Run: headless pygame with SDL's dummy video driver; simulated clock (each Clock.tick advances the game by its frame time, no real sleeping); random seed 0; keys injected as events and as key.get_pressed() state; mouse plan: one left click at the window centre at the start of phase 2, then a move to the lower-right quarter at the start of phase 3.
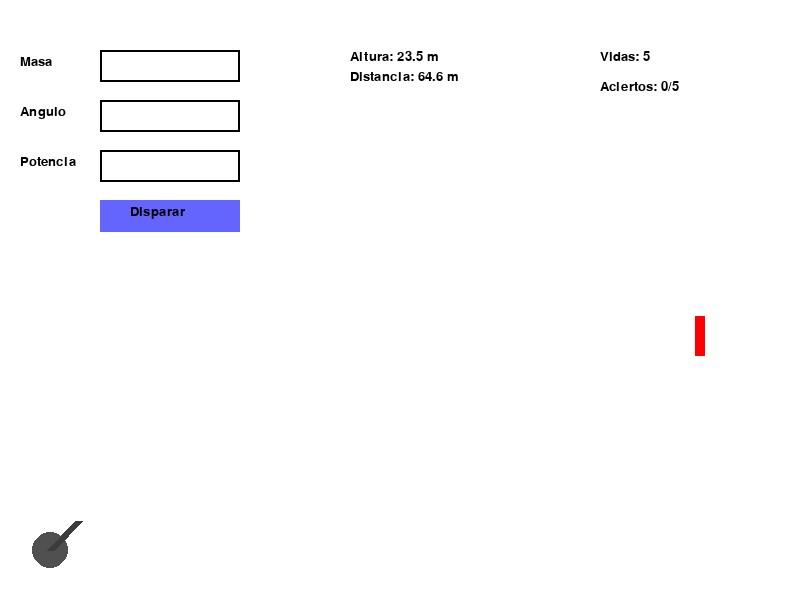
Frame 1 of 4 · flips 1–60 · no input
Frame 2 of 4 · flips 61–180 · clicked the window centre · tapped SPACE, RETURN · held RIGHT (→), D · screen unchanged from frame 1, image omitted
Frame 3 of 4 · flips 181–300 · moved the mouse to the lower-right quarter · held DOWN (↓), S · screen unchanged from frame 2, image omitted
Frame 4 of 4 · flips 301–420 · held LEFT (←), A, UP (↑), W · screen unchanged from frame 3, image omitted

The pygame program that drew these frames:

import pygame
import math
import sys
import random

# Inicialización
pygame.init()
WIDTH, HEIGHT = 800, 600
screen = pygame.display.set_mode((WIDTH, HEIGHT))
pygame.display.set_caption("Juego de Tiro Parabólico")
font = pygame.font.SysFont("arial", 20)
big_font = pygame.font.SysFont("arial", 40)

# Colores
WHITE = (255, 255, 255)
BLACK = (0, 0, 0)
BLUE = (100, 100, 255)
RED = (255, 0, 0)
GREEN = (0, 200, 0)

# Constantes físicas
GRAVEDAD = 9.81
ESCALA = 10  # 1 metro = 10 píxeles

# Inputs
input_boxes = {
    "masa": pygame.Rect(100, 50, 140, 32),
    "angulo": pygame.Rect(100, 100, 140, 32),
    "potencia": pygame.Rect(100, 150, 140, 32)
}
inputs = {"masa": "", "angulo": "", "potencia": ""}
active_input = None

def calcular_velocidad_inicial(potencia, masa):
    return math.sqrt((2 * potencia) / masa)

def dibujar_texto(texto, x, y, fuente=font, color=BLACK):
    label = fuente.render(texto, True, color)
    screen.blit(label, (x, y))

def disparar(masa, angulo_deg, energia):
    if masa <= 0:
        return []

    angulo_rad = math.radians(angulo_deg)
    v0 = calcular_velocidad_inicial(energia, masa)
    t = 0
    puntos = []

    base_x, base_y = 50, HEIGHT - 50  # Posición de lanzamiento en píxeles

    while True:
        x = v0 * math.cos(angulo_rad) * t  # x en metros
        y = v0 * math.sin(angulo_rad) * t - 0.5 * GRAVEDAD * t ** 2  # y en metros

        if y < 0:
            break

        pantalla_x = int(x * ESCALA) + base_x
        pantalla_y = HEIGHT - int(y * ESCALA) - (HEIGHT - base_y)

        if pantalla_y > HEIGHT or pantalla_x > WIDTH:
            break

        puntos.append((pantalla_x, pantalla_y))
        t += 0.05  # Más precisión

    return puntos

def pantalla_final(mensaje, reiniciar_visible):
    screen.fill(WHITE)
    dibujar_texto(mensaje, 200, 250, big_font, RED)
    dibujar_texto("Presiona 'Reiniciar' para volver a jugar", 200, 320, font)
    boton_reiniciar = pygame.Rect(300, 380, 200, 40)
    pygame.draw.rect(screen, GREEN, boton_reiniciar)
    dibujar_texto("Reiniciar", 360, 390, font)
    pygame.display.flip()
    return boton_reiniciar

def main():
    global active_input, inputs

    clock = pygame.time.Clock()
    disparo = False
    puntos_disparo = []
    resultado = ""
    vidas = 5
    aciertos = 0

    # Objetivo en metros
    objetivo_x_m = random.uniform(35, 70)  # metros desde el cañón
    objetivo_y_m = random.uniform(3, 30)   # altura en metros sobre el suelo

    estado_juego = "jugando"
    boton_reiniciar = None

    while True:
        screen.fill(WHITE)

        # Dibujar campos de entrada
        for key, box in input_boxes.items():
            color = GREEN if active_input == key else BLACK
            pygame.draw.rect(screen, color, box, 2)
            txt_surface = font.render(inputs[key], True, BLACK)
            screen.blit(txt_surface, (box.x + 5, box.y + 5))
            dibujar_texto(key.capitalize(), box.x - 80, box.y + 5)

        # Botón de disparo
        boton = pygame.Rect(100, 200, 140, 32)
        pygame.draw.rect(screen, BLUE, boton)
        dibujar_texto("Disparar", 130, 205)

        # Mostrar vidas y puntos
        dibujar_texto(f"Vidas: {vidas}", 600, 50)
        dibujar_texto(f"Aciertos: {aciertos}/5", 600, 80)

        # --- DIBUJAR CAÑONCITO ---
        base_x, base_y = 50, HEIGHT - 50  # Posición de lanzamiento
        pygame.draw.circle(screen, (80, 80, 80), (base_x, base_y), 18)  # Base del cañón

        # Dibuja el tubo del cañón según el ángulo ingresado (si es válido)
        try:
            angulo = float(inputs["angulo"])
        except:
            angulo = 45  # Valor por defecto si no hay ángulo válido

        # Calcula la dirección del cañón
        longitud_canon = 40
        rad = math.radians(angulo)
        punta_x = int(base_x + longitud_canon * math.cos(rad))
        punta_y = int(base_y - longitud_canon * math.sin(rad))
        pygame.draw.line(screen, (60, 60, 60), (base_x, base_y), (punta_x, punta_y), 8)

        # Dibujar objetivo (si no ha terminado el juego)
        if estado_juego == "jugando":
            objetivo_x = int(objetivo_x_m * ESCALA) + base_x
            objetivo_y = HEIGHT - int(objetivo_y_m * ESCALA) - (HEIGHT - base_y)
            objetivo_ancho = int(1 * ESCALA)   # 1 metro de ancho
            objetivo_alto = int(4 * ESCALA)    # 4 metros de alto
            pygame.draw.rect(screen, RED, (objetivo_x, objetivo_y, objetivo_ancho, objetivo_alto))
            # Mostrar distancia y altura en metros
            dibujar_texto(f"Distancia: {objetivo_x_m:.1f} m",  350,  70)
            dibujar_texto(f"Altura: {objetivo_y_m:.1f} m",   350,  50)

        # Evento
        for event in pygame.event.get():
            if event.type == pygame.QUIT:
                pygame.quit()
                sys.exit()

            elif estado_juego == "final":
                if event.type == pygame.MOUSEBUTTONDOWN and boton_reiniciar and boton_reiniciar.collidepoint(event.pos):
                    # Reiniciar juego
                    vidas = 5
                    aciertos = 0
                    resultado = ""
                    puntos_disparo = []
                    inputs = {"masa": "", "angulo": "", "potencia": ""}
                    estado_juego = "jugando"
                    objetivo_x_m = random.uniform(35, 75)
                    objetivo_y_m = random.uniform(2, 10)
                    continue

            elif estado_juego == "jugando":
                if event.type == pygame.MOUSEBUTTONDOWN:
                    for key, box in input_boxes.items():
                        if box.collidepoint(event.pos):
                            active_input = key
                            break
                    else:
                        active_input = None

                    if boton.collidepoint(event.pos):
                        try:
                            masa = float(inputs["masa"])
                            angulo = float(inputs["angulo"])
                            potencia = float(inputs["potencia"])
                            puntos_disparo = disparar(masa, angulo, potencia)
                            disparo = True
                            resultado = ""
                        except:
                            resultado = "Entrada inválida"

                elif event.type == pygame.KEYDOWN and active_input:
                    if event.key == pygame.K_RETURN:
                        active_input = None
                    elif event.key == pygame.K_BACKSPACE:
                        inputs[active_input] = inputs[active_input][:-1]
                    else:
                        inputs[active_input] += event.unicode
                        
        # Animar disparo
        if disparo and puntos_disparo:
            punto = puntos_disparo.pop(0)
            radio_proyectil = 5  # Más pequeño para mayor precisión
            pygame.draw.circle(screen, BLACK, punto, radio_proyectil)
            # (Opcional) Dibuja el centro del proyectil
            # pygame.draw.circle(screen, (0, 255, 0), punto, 2)

            # Precisión mejorada: colisión círculo-rectángulo
            # Calcula el rectángulo del objetivo y la posición del proyectil
            objetivo_x = int(objetivo_x_m * ESCALA) + base_x
            objetivo_y = HEIGHT - int(objetivo_y_m * ESCALA) - (HEIGHT - base_y)
            objetivo_ancho = int(1 * ESCALA)
            objetivo_alto = int(4 * ESCALA)
            objetivo_rect = pygame.Rect(objetivo_x, objetivo_y, objetivo_ancho, objetivo_alto)
            px, py = punto

            # Encuentra el punto más cercano del rectángulo al centro del círculo
            closest_x = max(objetivo_rect.left, min(px, objetivo_rect.right))
            closest_y = max(objetivo_rect.top, min(py, objetivo_rect.bottom))
            dist_sq = (px - closest_x) ** 2 + (py - closest_y) ** 2

            if dist_sq <= radio_proyectil ** 2:
                resultado = "¡Le diste al objetivo!"
                disparo = False
                aciertos += 1
                puntos_disparo = []

                # Reposicionar el objetivo después de un acierto (en metros)
                objetivo_x_m = random.uniform(35, 70)
                objetivo_y_m = random.uniform(2, 30)

        elif disparo and not puntos_disparo:
            if resultado == "":
                resultado = "Fallaste el disparo"
                vidas -= 1
                disparo = False

        # Mostrar resultado
        if resultado:
            dibujar_texto(resultado, 100, 250)

        # Fin del juego
        if estado_juego == "jugando" and (aciertos >= 5 or vidas <= 0):
            estado_juego = "final"
            if aciertos >= 5:
                boton_reiniciar = pantalla_final("¡Ganaste!", True)
            else:
                boton_reiniciar = pantalla_final("¡Perdiste!", True)

            # Esperar a que el usuario pulse el botón de reinicio
            esperando = True
            while esperando:
                for event in pygame.event.get():
                    if event.type == pygame.QUIT:
                        pygame.quit()
                        sys.exit()
                    if event.type == pygame.MOUSEBUTTONDOWN and boton_reiniciar.collidepoint(event.pos):
                        # Reiniciar variables
                        vidas = 5
                        aciertos = 0
                        resultado = ""
                        puntos_disparo = []
                        inputs = {"masa": "", "angulo": "", "potencia": ""}
                        estado_juego = "jugando"
                        objetivo_x_m = random.uniform(35, 70)
                        objetivo_y_m = random.uniform(3, 30)
                        esperando = False
                pygame.time.delay(10)
            continue

        pygame.display.flip()
        clock.tick(60)

if __name__ == "__main__":
    main()
